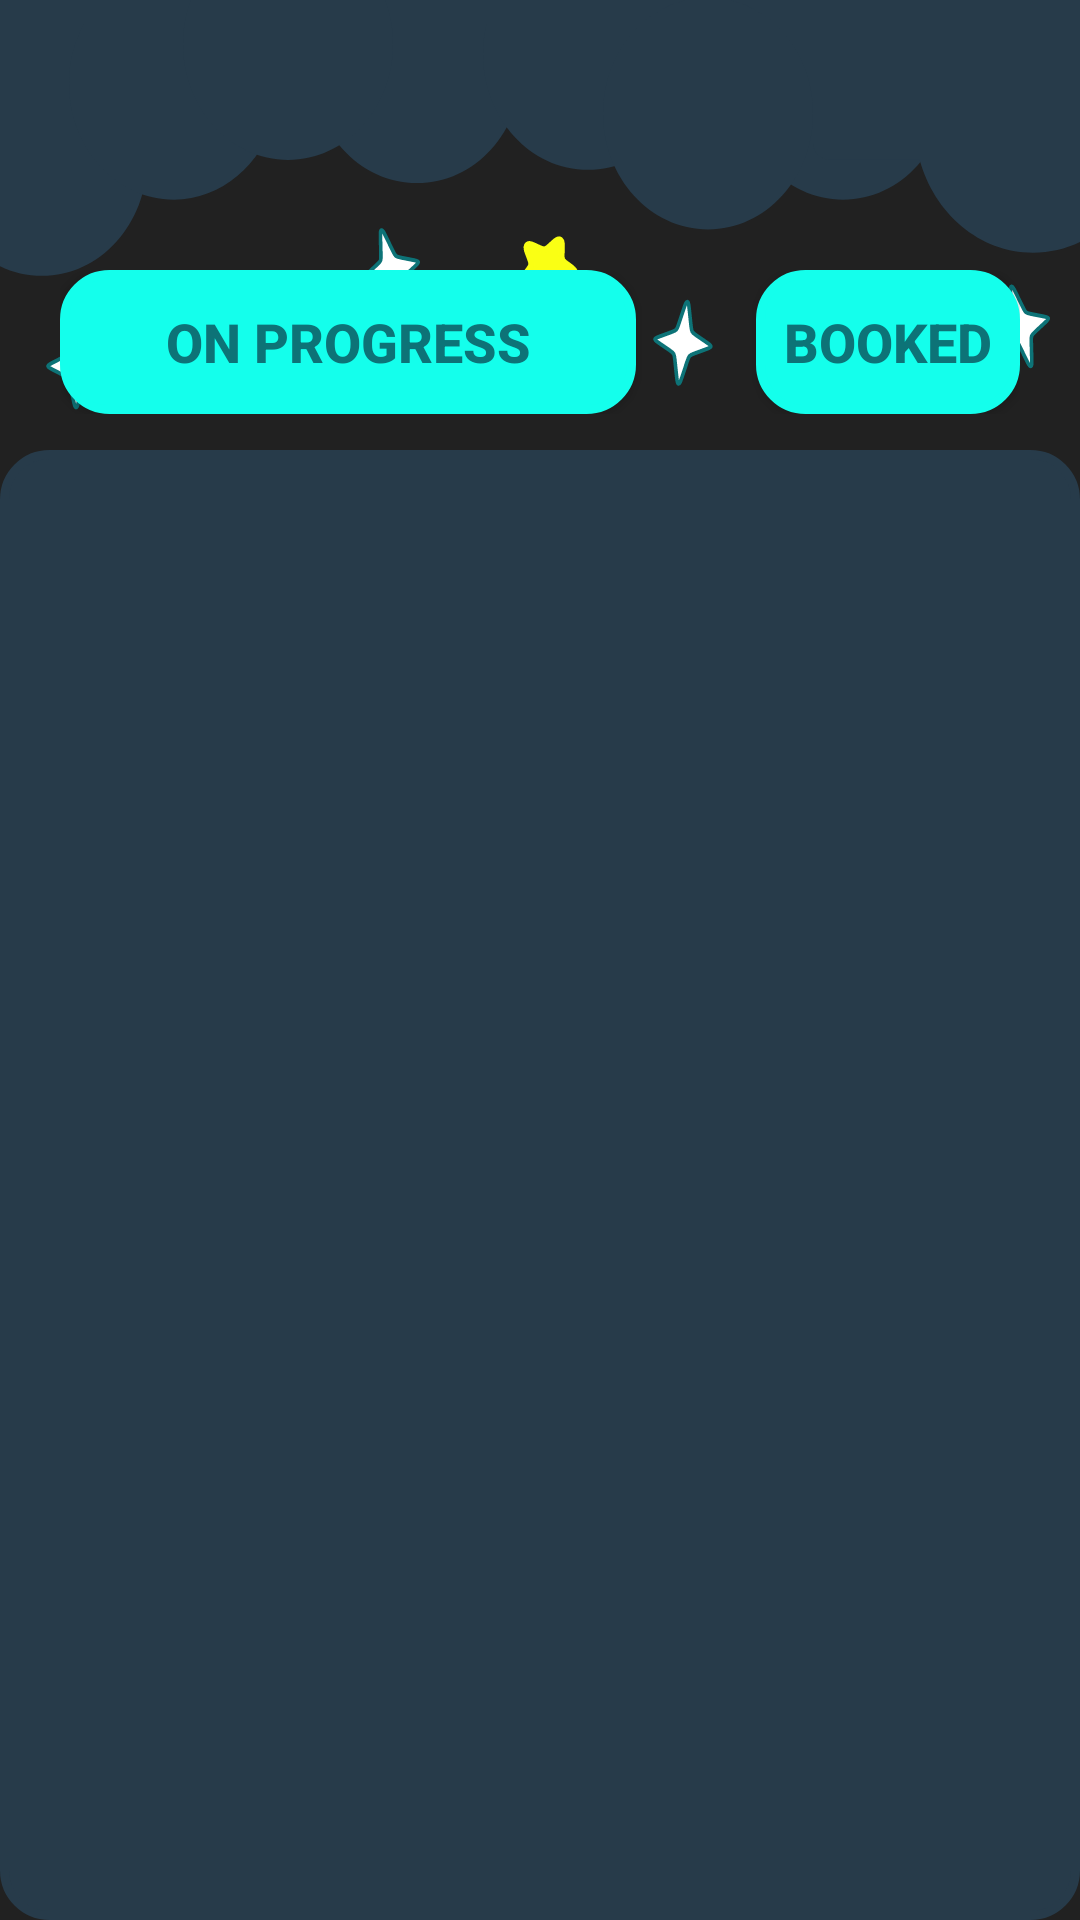

This screen was rendered from an Android layout file. Write that file and the resources it references.
<!-- AndroidManifest.xml: application theme Theme.Jsleepandroid -->
<!-- res/layout/activity_history.xml -->
<?xml version="1.0" encoding="utf-8"?>
<androidx.constraintlayout.widget.ConstraintLayout xmlns:android="http://schemas.android.com/apk/res/android"
    xmlns:app="http://schemas.android.com/apk/res-auto"
    xmlns:tools="http://schemas.android.com/tools"
    android:layout_width="match_parent"
    android:layout_height="match_parent"
    android:background="@color/dark_bg"
    tools:context=".HistoryActivity">

    <LinearLayout
        android:id="@+id/header_aboutme"
        android:layout_width="wrap_content"
        android:layout_height="wrap_content"
        android:layout_marginTop="-90dp"
        app:layout_constraintTop_toTopOf="parent"
        app:layout_constraintStart_toStartOf="parent"
        android:gravity="center_horizontal">

        <ImageView
            android:layout_width="wrap_content"
            android:layout_height="match_parent"
            android:layout_gravity="center_horizontal"
            android:src="@drawable/ic_header_aboutme" />
    </LinearLayout>

    <LinearLayout
        android:layout_width="match_parent"
        android:layout_height="wrap_content"
        app:layout_constraintTop_toTopOf="parent"
        app:layout_constraintStart_toStartOf="parent"
        android:layout_marginTop="90dp"
        android:layout_marginHorizontal="20dp">
        <Button
            android:id="@+id/progresButton"
            android:layout_width="wrap_content"
            android:layout_height="wrap_content"
            android:background="@drawable/button_radius"
            android:text="on progress"
            android:textColor="@color/blue_dark"
            android:layout_weight="1"
            android:layout_gravity="left"
            android:textSize="18sp"
            android:textStyle="bold"
            app:backgroundTint="@color/blue_light"
            app:layout_constraintStart_toStartOf="parent" />
        <Button
            android:id="@+id/bookedButton"
            android:layout_width="wrap_content"
            android:layout_height="wrap_content"
            android:background="@drawable/button_radius"
            android:layout_marginStart="40dp"
            android:text="BOOKED"
            android:textColor="@color/blue_dark"
            android:textSize="18sp"
            android:textStyle="bold"
            app:backgroundTint="@color/blue_light"
            app:layout_constraintStart_toStartOf="parent" />
    </LinearLayout>

    <LinearLayout
        android:id="@+id/listProgress"
        android:layout_width="match_parent"
        android:layout_height="match_parent"
        app:layout_constraintTop_toTopOf="parent"
        android:layout_marginTop="150dp"
        android:background="@drawable/button_radius"
        android:backgroundTint="@color/cloud_dark"
        app:layout_constraintStart_toStartOf="parent">
        <ListView
            android:id="@+id/listView_Progres"
            android:layout_width="match_parent"
            android:layout_marginTop="50dp"
            android:layout_height="match_parent"
            android:backgroundTint="@color/blue_light"
            app:layout_constraintBottom_toBottomOf="parent"
            app:layout_constraintEnd_toEndOf="parent"
            app:layout_constraintStart_toStartOf="parent"
            app:layout_constraintTop_toTopOf="parent" />
    </LinearLayout>

    <LinearLayout
        android:id="@+id/listBooked"
        android:layout_width="match_parent"
        android:layout_height="match_parent"
        app:layout_constraintTop_toTopOf="parent"
        android:layout_marginTop="150dp"
        android:background="@drawable/button_radius"
        android:backgroundTint="@color/cloud_dark"
        app:layout_constraintStart_toStartOf="parent"
        android:visibility="gone">
        <ListView
            android:id="@+id/listView_Booked"
            android:layout_width="match_parent"
            android:layout_marginTop="50dp"
            android:layout_height="match_parent"
            android:backgroundTint="@color/blue_light"
            app:layout_constraintBottom_toBottomOf="parent"
            app:layout_constraintEnd_toEndOf="parent"
            app:layout_constraintStart_toStartOf="parent"
            app:layout_constraintTop_toTopOf="parent" />
    </LinearLayout>



</androidx.constraintlayout.widget.ConstraintLayout>
<!-- resources referenced by this layout -->
<resources>
  <color name="blue_dark">#0D7377</color>
  <color name="blue_light">#14FFEC</color>
  <color name="cloud_dark">#273B4A</color>
  <color name="dark_bg">#212121</color>
  <!-- drawable button_radius (drawable) -->
  <?xml version="1.0" encoding="utf-8"?>
  <shape xmlns:android="http://schemas.android.com/apk/res/android"
      android:shape="rectangle" >
  
      <solid android:color="@color/blue_light" />
  
      <stroke
          android:width="3dp"
          android:color="@color/blue_light" />
  
      <corners android:radius="15dp" />
  
  </shape>
  <!-- drawable ic_header_aboutme: vector/xml drawable (drawable, 14974 chars, omitted) -->
  <style name="Theme.Jsleepandroid" parent="Theme.MaterialComponents.DayNight.DarkActionBar">
          
  
  
          <item name="colorOnPrimary">@color/white</item>
          
  
  
          <item name="colorOnSecondary">@color/black</item>
          
          <item name="android:statusBarColor" tools:targetApi="l">?attr/colorPrimaryVariant</item>
          
      </style>
  <color name="white">#FFFFFF</color>
  <color name="black">#000000</color>
</resources>
